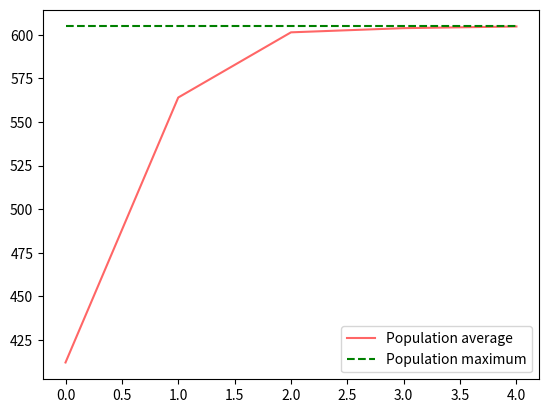

Python code for this plot:
import numpy as np
import math
import random
import matplotlib.pyplot as plt


def func(x):
    return -3*x**2/10 + 27*x


def plotting(n,x,y):
    fig= plt.figure()
    plt.plot(n,x,'-',color='red',alpha=0.6,label='Population average')
    plt.plot(n,y,'--',color='green',label='Population maximum')
    plt.legend()
    plt.show()


    
def roulette_wheel(fx,gen_num):
    expected_val=np.zeros(gen_num)
    for i in range(gen_num):
        expected_val[i]= fx[i]/fx.mean()

    T= math.ceil(expected_val.sum())

    r= random.randint(0,T)

    sum=0
    for i in range(gen_num):
        sum+=expected_val[i]
        if sum>=r:
            break
    return i


def next_gen(gen,x,fx,gen_num,chrom_len):

    crossover_prob=0.7
    mutation_prob=0.3

    child_gen= np.zeros((gen_num,chrom_len),dtype=int)
    row=0

    for iteration in range(int(gen_num/2)):
        #SELECTION OF PARENTS
        ind1= roulette_wheel(fx,gen_num)
        ind2= roulette_wheel(fx,gen_num)
        while(ind1==ind2):
            ind2= roulette_wheel(fx,gen_num)

        child_gen[row]=gen[ind1]
        child_gen[row+1]=gen[ind2]

        #CROSSOVER
        prob= random.random()
        if prob<= crossover_prob:
            cr= random.randint(1,chrom_len-1)
            for i in range(cr):
                child_gen[row][i],child_gen[row+1][i]=child_gen[row+1][i],child_gen[row][i]

        #MUTATION
        for i in range(row,row+2):
            prob= random.random()
            if prob<= mutation_prob:
                mu= random.randint(0,chrom_len-1)
                if child_gen[i][mu]==0:
                    child_gen[i][mu]=1
                else:
                    child_gen[i][mu]=0

        row+=2

    ch_x= np.zeros(gen_num,dtype=int)
    ch_fx= np.zeros(gen_num,dtype=float)

    bit=np.zeros(chrom_len,dtype=int)
    
    for i in range(chrom_len):
        bit[chrom_len-i-1]=math.pow(2,i)

    for i in range(gen_num):
        for j in range(chrom_len):
            ch_x[i]+=bit[j]*child_gen[i][j]
        ch_fx=func(ch_x)

    dummy= np.vstack([gen,child_gen])

    dx= np.vstack([x.reshape((gen_num,1)),ch_x.reshape((gen_num,1))])
    dfx= np.vstack([fx.reshape((gen_num,1)),ch_fx.reshape((gen_num,1))])
    
    dummy= np.hstack([dummy,dx])
    dummy= np.hstack([dummy,dfx])
    
    dummy= dummy[dummy[:,chrom_len+1].argsort()]

    for i in range(gen_num):
        x[i]=dummy[gen_num*2-i-1][chrom_len]
        fx[i]=dummy[gen_num*2-i-1][chrom_len+1]

    dummy=np.delete(dummy,np.s_[-2:],1)

    for i in range(gen_num):
        gen[i]=dummy[gen_num*2-i-1]
        
    return gen,fx,x
    
    
def ga(x1,x2):

    gen_num= 10
    for chrom_len in range(11):
        if math.pow(2,chrom_len)>x2:
            break

    gen= np.zeros((gen_num,chrom_len),dtype=int)
    x= np.zeros(gen_num,dtype=int)
    fx= np.zeros(gen_num)

    #GENERATE INITIAL POPULATION
    for i in range(gen_num):
        r= random.randint(x1,x2)
        bi= np.binary_repr(r, width=chrom_len)
        x[i]=r
        fx[i]=func(x[i])
        for j in range(chrom_len):
            gen[i][j]= bi[j]

    avg=[]
    maxi=[]
    n=[]
    for i in range(50):
        #FOR PLOTTING
        n.append(i)
        avg.append(fx.mean())
        maxi.append(fx.max())

        avg1= fx.mean()
        gen,fx,x= next_gen(gen,x,fx,gen_num,chrom_len)
        result= np.where(fx==np.amax(fx))
        print("iteration ",i+1)
        print("population mean : ", fx.mean())
        print("population max : ", fx.max())
        print("optimal value: ",x[result[0][0]])
        print()
        avg2= fx.mean()
        if(abs(avg1-avg2)<0.01):
            break

    result= np.where(fx==np.amax(fx))
    print("population mean converges to: ", fx.mean())
    print("population max converges to: ", fx.max())
    print("optimal value: ",x[result[0][0]])
    plotting(n,avg,maxi)

    
ga(0,90)
